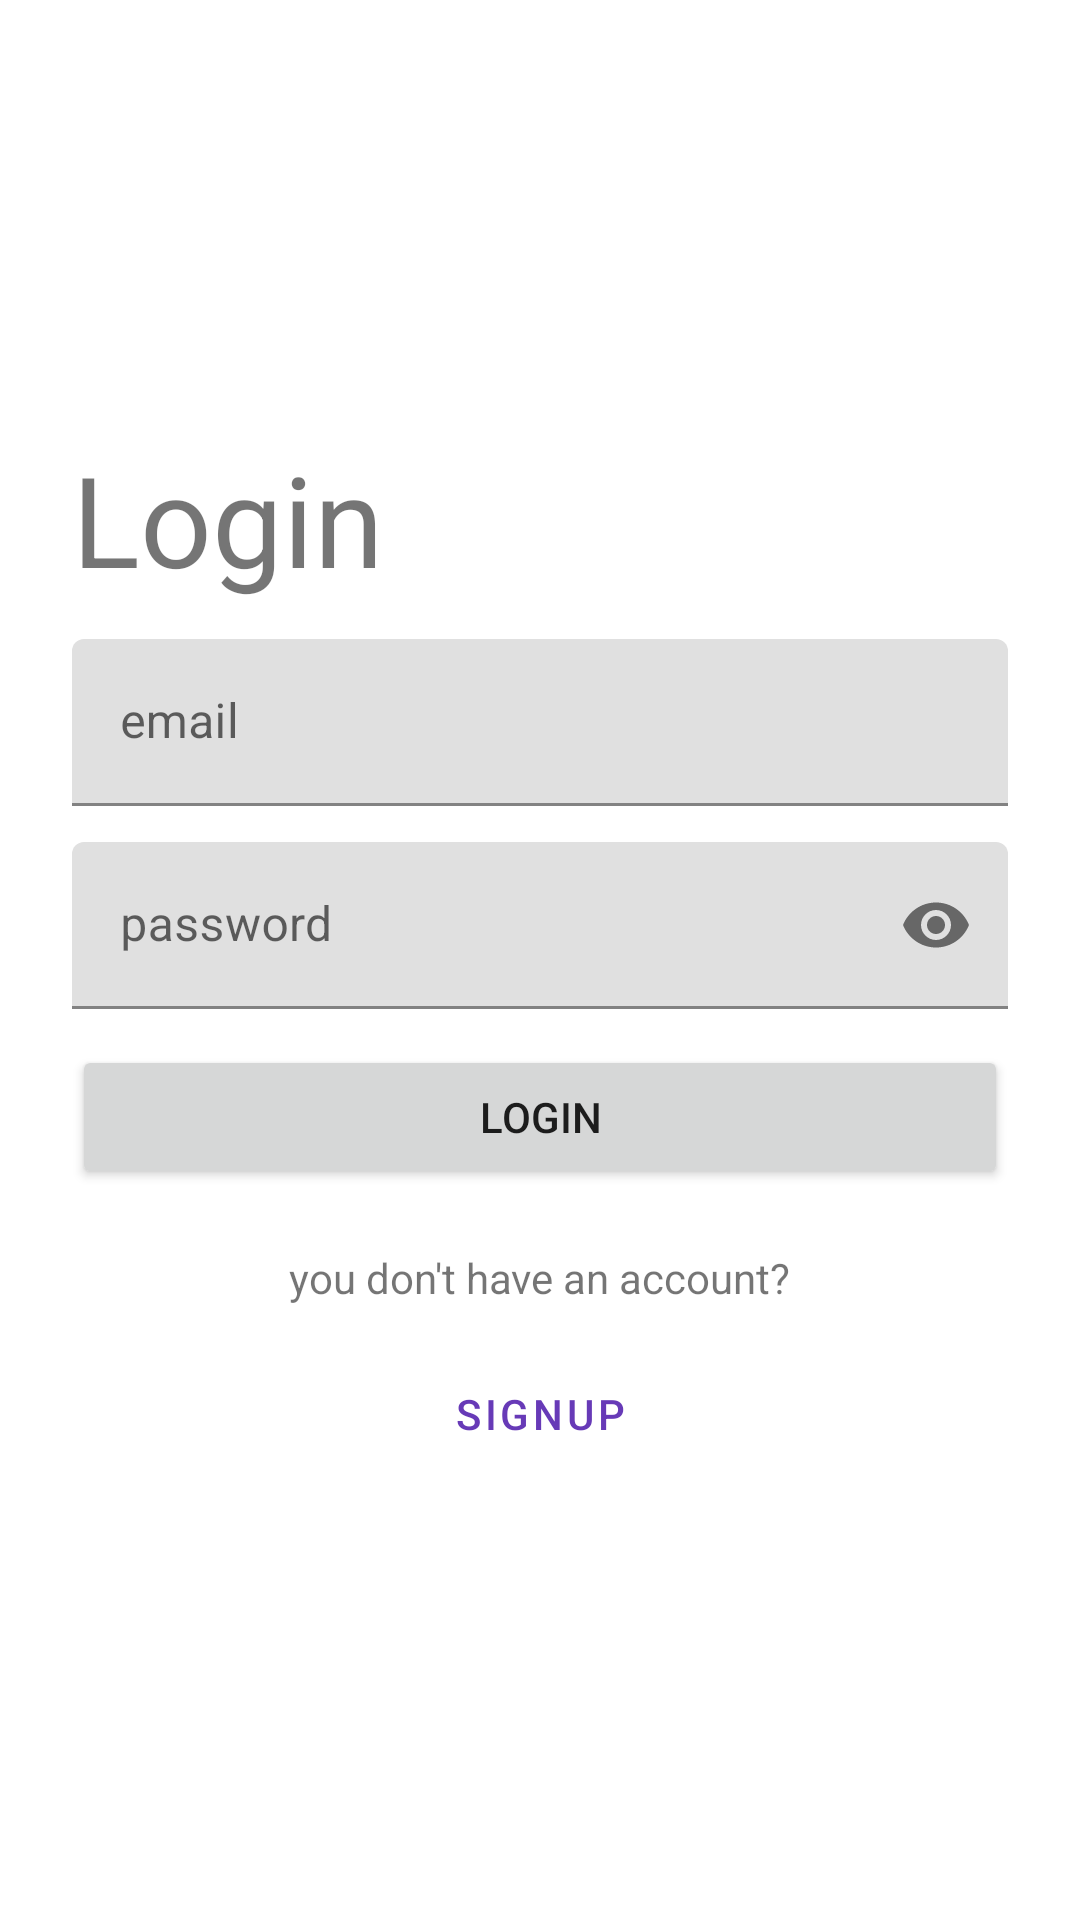

Produce the Android XML layout that renders to this screen, including the resource entries it uses.
<!-- AndroidManifest.xml: application theme Theme.SocialMedia -->
<!-- res/layout/fragment_login.xml -->
<?xml version="1.0" encoding="utf-8"?>
<LinearLayout
    android:gravity="center_vertical"
    android:padding="24dp"
    android:orientation="vertical"
    xmlns:android="http://schemas.android.com/apk/res/android"
    android:layout_width="match_parent"
    android:layout_height="match_parent"
    xmlns:app="http://schemas.android.com/apk/res-auto">

    <TextView
        android:layout_width="match_parent"
        android:layout_height="wrap_content"
        android:layout_marginBottom="12dp"
        android:text="Login"
        android:textSize="42sp" />

    <com.google.android.material.textfield.TextInputLayout
        android:id="@+id/email"
        app:startIconDrawable="@drawable/ic_email"
        android:layout_width="match_parent"
        android:layout_height="wrap_content"
        android:layout_marginBottom="12dp">

        <com.google.android.material.textfield.TextInputEditText
            android:layout_width="match_parent"
            android:inputType="textEmailAddress"
            android:layout_height="wrap_content"
            android:hint="email" />
    </com.google.android.material.textfield.TextInputLayout>

    <com.google.android.material.textfield.TextInputLayout
        android:id="@+id/password"
        app:startIconDrawable="@drawable/ic_lock"
        app:endIconMode="password_toggle"
        android:layout_width="match_parent"
        android:layout_height="wrap_content"
        android:layout_marginBottom="12dp">

        <com.google.android.material.textfield.TextInputEditText
            android:layout_width="match_parent"
            android:layout_height="wrap_content"
            android:inputType="textPassword"
            android:hint="password" />
    </com.google.android.material.textfield.TextInputLayout>

    <Button
        android:id="@+id/login"
        android:text="login"
        android:layout_width="match_parent"
        android:layout_height="wrap_content"/>

    <ProgressBar
        android:id="@+id/bar"
        style="?android:attr/progressBarStyle"
        android:layout_width="match_parent"
        android:layout_height="wrap_content"
        android:visibility="gone" />

    <TextView
        android:id="@+id/dontHaveAccount"
        android:layout_width="wrap_content"
        android:layout_height="wrap_content"
        android:layout_gravity="center"
        android:layout_marginTop="20dp"
        android:layout_marginBottom="12dp"
        android:text="you don't have an account?" />

    <Button
        android:id="@+id/signup"
        style="@style/Widget.MaterialComponents.Button.TextButton"
        android:layout_width="match_parent"
        android:layout_height="wrap_content"
        android:text="Signup" />


</LinearLayout>
<!-- resources referenced by this layout -->
<resources>
  <style name="Theme.SocialMedia" parent="Theme.MaterialComponents.DayNight.NoActionBar">
          
          <item name="colorPrimary">@color/purple_500</item>
          <item name="colorPrimaryVariant">@color/purple_700</item>
          <item name="colorOnPrimary">@color/white</item>
          
          <item name="colorSecondary">@color/purple_500</item>
          <item name="colorSecondaryVariant">@color/purple_700</item>
          <item name="colorOnSecondary">@color/white</item>
          
          <item name="android:statusBarColor" tools:targetApi="l">#00000000</item>
          
          <item name="android:windowLightStatusBar" tools:targetApi="m">true</item>
      </style>
  <color name="purple_500">#673AB7</color>
  <color name="purple_700">#512DA8</color>
  <color name="white">#FFFFFFFF</color>
</resources>
